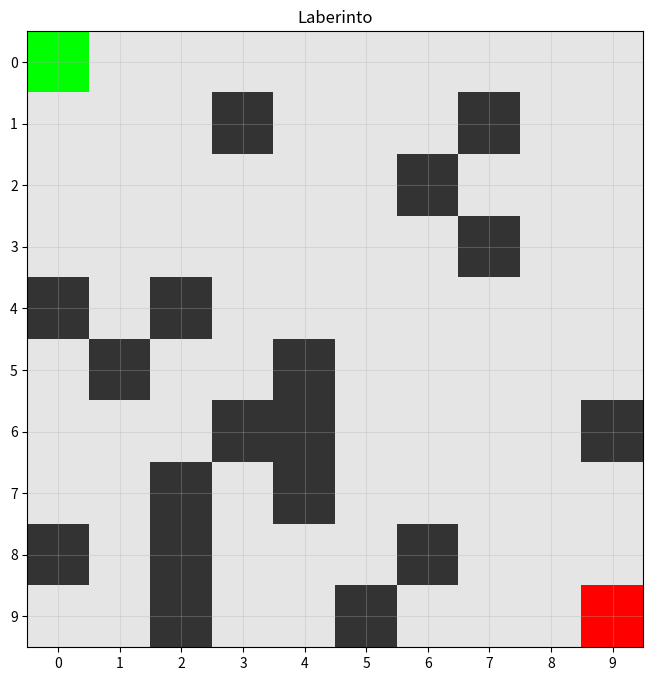
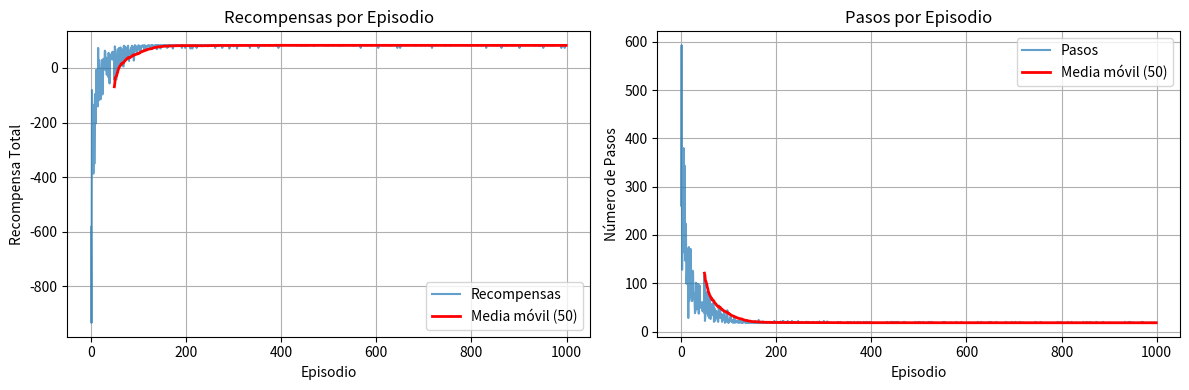
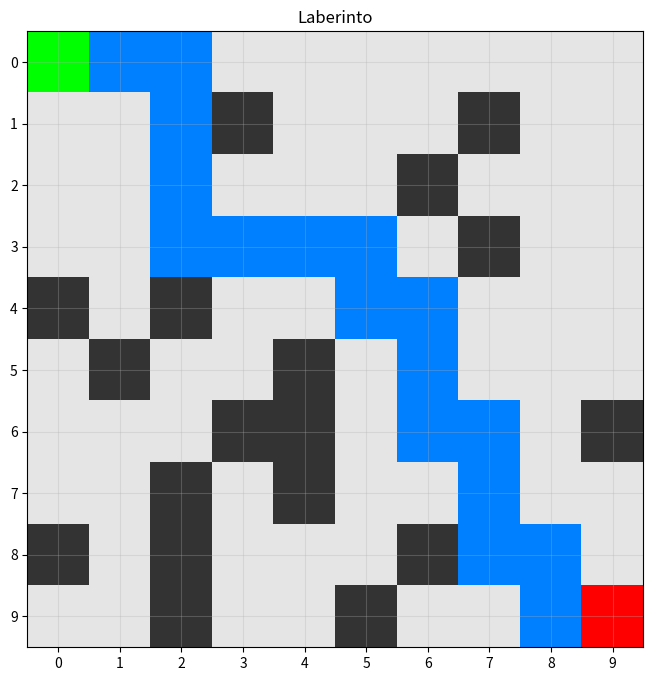

Here is the Python script that generated these plots, in order: (Note: this script raises an exception after producing the figures.)
import numpy as np
import matplotlib.pyplot as plt
import random
from collections import defaultdict
import warnings
warnings.filterwarnings('ignore')

class Laberinto:
    def __init__(self, tamaño=10, obstaculos=0.2):
        """
        Inicializa el laberinto
        
        Args:
            tamaño: tamaño del laberinto (tamaño x tamaño)
            obstaculos: proporción de obstáculos (0 a 1)
        """
        self.tamaño = tamaño
        self.obstaculos = obstaculos
        self.estado_inicial = (0, 0)
        self.estado_objetivo = (tamaño-1, tamaño-1)
        self.obstaculos_posiciones = set()
        self.generar_laberinto()
        
    def generar_laberinto(self):
        """Genera el laberinto con obstáculos aleatorios"""
        np.random.seed(42)
        
        # Generar obstáculos aleatorios
        n_obstaculos = int(self.tamaño * self.tamaño * self.obstaculos)
        
        for _ in range(n_obstaculos):
            while True:
                x = np.random.randint(0, self.tamaño)
                y = np.random.randint(0, self.tamaño)
                pos = (x, y)
                
                # No colocar obstáculos en inicio o meta
                if pos != self.estado_inicial and pos != self.estado_objetivo:
                    self.obstaculos_posiciones.add(pos)
                    break
    
    def reset(self):
        """Reinicia el laberinto al estado inicial"""
        return self.estado_inicial
    
    def step(self, estado, accion):
        """
        Ejecuta una acción en el laberinto
        
        Args:
            estado: estado actual (x, y)
            accion: acción a ejecutar (0=arriba, 1=derecha, 2=abajo, 3=izquierda)
            
        Returns:
            nuevo_estado, recompensa, terminado
        """
        x, y = estado
        
        # Definir movimientos
        movimientos = {
            0: (-1, 0),  # arriba
            1: (0, 1),   # derecha
            2: (1, 0),   # abajo
            3: (0, -1)   # izquierda
        }
        
        dx, dy = movimientos[accion]
        nuevo_x = x + dx
        nuevo_y = y + dy
        nuevo_estado = (nuevo_x, nuevo_y)
        
        # Verificar límites
        if (nuevo_x < 0 or nuevo_x >= self.tamaño or 
            nuevo_y < 0 or nuevo_y >= self.tamaño):
            return estado, -10, False  # Penalización por salirse
        
        # Verificar obstáculos
        if nuevo_estado in self.obstaculos_posiciones:
            return estado, -10, False  # Penalización por chocar
        
        # Verificar si llegó al objetivo
        if nuevo_estado == self.estado_objetivo:
            return nuevo_estado, 100, True  # Recompensa grande
        
        # Recompensa pequeña por moverse
        return nuevo_estado, -1, False
    
    def visualizar(self, camino=None, politica=None):
        """Visualiza el laberinto"""
        plt.figure(figsize=(8, 8))
        
        # Crear grid
        grid = np.zeros((self.tamaño, self.tamaño, 3))
        
        # Colores base
        grid[:, :] = [0.9, 0.9, 0.9]  # Gris claro para caminos
        
        # Obstáculos
        for x, y in self.obstaculos_posiciones:
            grid[x, y] = [0.2, 0.2, 0.2]  # Negro para obstáculos
        
        # Inicio
        grid[self.estado_inicial] = [0, 1, 0]  # Verde para inicio
        
        # Meta
        grid[self.estado_objetivo] = [1, 0, 0]  # Rojo para meta
        
        # Camino (si se proporciona)
        if camino:
            for x, y in camino[1:-1]:  # Excluir inicio y meta
                grid[x, y] = [0, 0.5, 1]  # Azul para camino
        
        # Política (si se proporciona)
        if politica:
            flechas = ['↑', '→', '↓', '←']
            for x in range(self.tamaño):
                for y in range(self.tamaño):
                    if (x, y) not in self.obstaculos_posiciones and (x, y) != self.estado_objetivo:
                        accion = np.argmax(politica[x, y])
                        plt.text(y, x, flechas[accion], ha='center', va='center', fontsize=8)
        
        plt.imshow(grid)
        plt.title('Laberinto')
        plt.xticks(range(self.tamaño))
        plt.yticks(range(self.tamaño))
        plt.grid(True, alpha=0.3)
        plt.show()

class QLearningAgente:
    def __init__(self, laberinto, learning_rate=0.1, discount_factor=0.95, epsilon=0.1):
        """
        Inicializa el agente Q-Learning
        
        Args:
            laberinto: instancia del laberinto
            learning_rate: tasa de aprendizaje
            discount_factor: factor de descuento
            epsilon: probabilidad de exploración
        """
        self.laberinto = laberinto
        self.learning_rate = learning_rate
        self.discount_factor = discount_factor
        self.epsilon = epsilon
        self.q_table = defaultdict(lambda: defaultdict(float))
        self.entrenamiento_info = []
        
    def get_q_value(self, estado, accion):
        """Obtiene el valor Q para un estado-acción"""
        return self.q_table[estado][accion]
    
    def set_q_value(self, estado, accion, valor):
        """Establece el valor Q para un estado-acción"""
        self.q_table[estado][accion] = valor
    
    def elegir_accion(self, estado, entrenando=True):
        """
        Elige una acción usando política epsilon-greedy
        
        Args:
            estado: estado actual
            entrenando: si está en modo entrenamiento (usa exploración)
            
        Returns:
            acción seleccionada
        """
        if entrenando and random.random() < self.epsilon:
            # Exploración: acción aleatoria
            return random.randint(0, 3)
        else:
            # Explotación: mejor acción conocida
            q_valores = [self.get_q_value(estado, a) for a in range(4)]
            max_q = max(q_valores)
            # En caso de empate, elegir aleatoriamente
            mejores_acciones = [a for a, q in enumerate(q_valores) if q == max_q]
            return random.choice(mejores_acciones)
    
    def actualizar_q_value(self, estado, accion, recompensa, proximo_estado):
        """
        Actualiza el valor Q usando la ecuación de Bellman
        
        Q(s,a) = Q(s,a) + α[r + γ * max(Q(s',a')) - Q(s,a)]
        """
        # Valor Q actual
        q_actual = self.get_q_value(estado, accion)
        
        # Mejor valor Q para el próximo estado
        max_q_proximo = max([self.get_q_value(proximo_estado, a) for a in range(4)])
        
        # Ecuación de Bellman
        nuevo_q = q_actual + self.learning_rate * (
            recompensa + self.discount_factor * max_q_proximo - q_actual
        )
        
        self.set_q_value(estado, accion, nuevo_q)
    
    def entrenar(self, n_episodios=1000):
        """Entrena al agente usando Q-Learning"""
        print(f"🧠 Entrenando agente Q-Learning por {n_episodios} episodios...")
        
        recompensas_episodio = []
        pasos_episodio = []
        
        for episodio in range(n_episodios):
            estado = self.laberinto.reset()
            recompensa_total = 0
            pasos = 0
            terminado = False
            
            while not terminado and pasos < 1000:  # Límite para evitar bucles infinitos
                # Elegir acción
                accion = self.elegir_accion(estado, entrenando=True)
                
                # Ejecutar acción
                proximo_estado, recompensa, terminado = self.laberinto.step(estado, accion)
                
                # Actualizar Q-value
                self.actualizar_q_value(estado, accion, recompensa, proximo_estado)
                
                # Actualizar estado
                estado = proximo_estado
                recompensa_total += recompensa
                pasos += 1
            
            recompensas_episodio.append(recompensa_total)
            pasos_episodio.append(pasos)
            
            # Reducir epsilon gradualmente
            self.epsilon = max(0.01, self.epsilon * 0.995)
            
            # Mostrar progreso
            if (episodio + 1) % 100 == 0:
                recompensa_promedio = np.mean(recompensas_episodio[-100:])
                pasos_promedio = np.mean(pasos_episodio[-100:])
                print(f"   Episodio {episodio + 1}: Recompensa promedio = {recompensa_promedio:.2f}, "
                      f"Pasos promedio = {pasos_promedio:.1f}, Epsilon = {self.epsilon:.3f}")
        
        self.entrenamiento_info = {
            'recompensas': recompensas_episodio,
            'pasos': pasos_episodio
        }
        
        print("✅ Entrenamiento completado")
        
    def visualizar_entrenamiento(self):
        """Visualiza el progreso del entrenamiento"""
        if not self.entrenamiento_info:
            print("❌ No hay información de entrenamiento")
            return
        
        plt.figure(figsize=(12, 4))
        
        # Recompensas
        plt.subplot(1, 2, 1)
        recompensas = self.entrenamiento_info['recompensas']
        plt.plot(recompensas, alpha=0.7)
        # Media móvil
        ventana = 50
        media_movil = np.convolve(recompensas, np.ones(ventana)/ventana, mode='valid')
        plt.plot(range(ventana-1, len(recompensas)), media_movil, 'r-', linewidth=2)
        plt.title('Recompensas por Episodio')
        plt.xlabel('Episodio')
        plt.ylabel('Recompensa Total')
        plt.legend(['Recompensas', f'Media móvil ({ventana})'])
        plt.grid(True)
        
        # Pasos
        plt.subplot(1, 2, 2)
        pasos = self.entrenamiento_info['pasos']
        plt.plot(pasos, alpha=0.7)
        media_movil_pasos = np.convolve(pasos, np.ones(ventana)/ventana, mode='valid')
        plt.plot(range(ventana-1, len(pasos)), media_movil_pasos, 'r-', linewidth=2)
        plt.title('Pasos por Episodio')
        plt.xlabel('Episodio')
        plt.ylabel('Número de Pasos')
        plt.legend(['Pasos', f'Media móvil ({ventana})'])
        plt.grid(True)
        
        plt.tight_layout()
        plt.show()
        
    def obtener_politica(self):
        """Obtiene la política óptima aprendida"""
        politica = np.zeros((self.laberinto.tamaño, self.laberinto.tamaño, 4))
        
        for x in range(self.laberinto.tamaño):
            for y in range(self.laberinto.tamaño):
                estado = (x, y)
                if estado not in self.laberinto.obstaculos_posiciones and estado != self.laberinto.estado_objetivo:
                    q_valores = [self.get_q_value(estado, a) for a in range(4)]
                    politica[x, y] = q_valores
        
        return politica
    
    def probar_agente(self, max_pasos=100):
        """Prueba al agente entrenado"""
        print("🧪 Probando agente entrenado...")
        
        estado = self.laberinto.reset()
        camino = [estado]
        recompensa_total = 0
        pasos = 0
        terminado = False
        
        while not terminado and pasos < max_pasos:
            # Elegir mejor acción (sin exploración)
            accion = self.elegir_accion(estado, entrenando=False)
            
            # Ejecutar acción
            proximo_estado, recompensa, terminado = self.laberinto.step(estado, accion)
            
            # Actualizar estado
            estado = proximo_estado
            camino.append(estado)
            recompensa_total += recompensa
            pasos += 1
        
        print(f"📊 Resultados de la prueba:")
        print(f"   Pasos: {pasos}")
        print(f"   Recompensa total: {recompensa_total}")
        print(f"   Éxito: {'Sí' if terminado else 'No'}")
        
        # Visualizar laberinto con camino
        self.laberinto.visualizar(camino=camino)
        
        return camino, recompensa_total, terminado

def demo_qlearning_laberinto():
    """Demostración completa de Q-Learning en laberinto"""
    print("=" * 60)
    print("🧠 Q-LEARNING EN LABERINTO (APRENDIZAJE POR REFUERZO)")
    print("=" * 60)
    
    # Crear laberinto
    laberinto = Laberinto(tamaño=10, obstaculos=0.2)
    
    # Visualizar laberinto inicial
    print("🗺️  Laberinto generado:")
    laberinto.visualizar()
    
    # Crear agente
    agente = QLearningAgente(laberinto, learning_rate=0.1, discount_factor=0.95, epsilon=0.1)
    
    # Entrenar agente
    agente.entrenar(n_episodios=1000)
    
    # Visualizar progreso del entrenamiento
    agente.visualizar_entrenamiento()
    
    # Probar agente entrenado
    camino, recompensa, exito = agente.probar_agente()
    
    # Mostrar política aprendida
    politica = agente.obtener_politica()
    print("🗺️  Política aprendida:")
    laberinto.visualizar(politica=politica)
    
    print("\n" + "=" * 60)
    print("🎉 DEMOSTRACIÓN COMPLETADA")
    print("=" * 60)

if __name__ == "__main__":
    demo_qlearning_laberinto()
